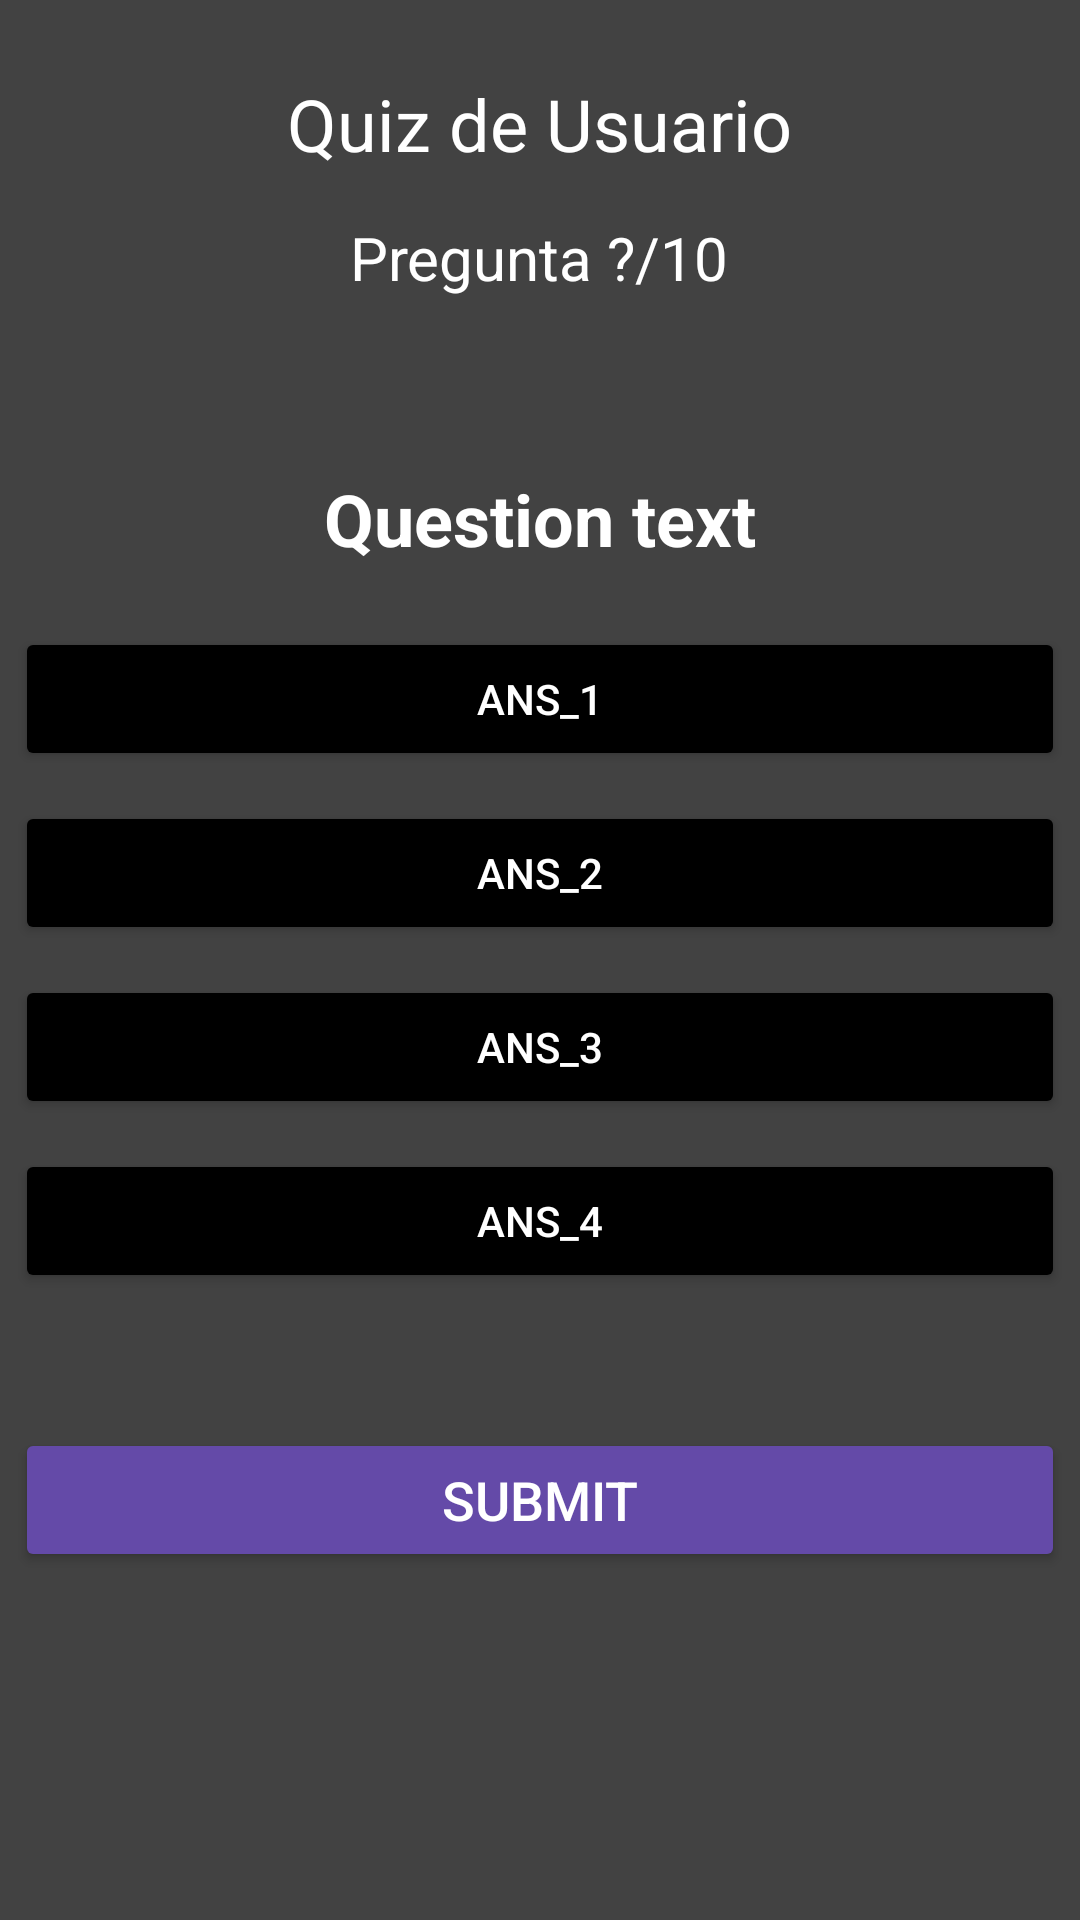

Produce the Android XML layout that renders to this screen, including the resource entries it uses.
<!-- AndroidManifest.xml: application theme Theme.Tr02nDAM_DavidSalvador -->
<!-- res/layout/activity_quiz.xml -->
<?xml version="1.0" encoding="utf-8"?>
<RelativeLayout xmlns:android="http://schemas.android.com/apk/res/android"
    android:layout_width="match_parent"
    android:layout_height="match_parent"
    android:background="@color/cardview_dark_background">

    <TextView
        android:id="@+id/userNameTextView"
        android:layout_width="wrap_content"
        android:layout_height="wrap_content"
        android:layout_centerHorizontal="true"
        android:layout_marginTop="25dp"
        android:text="Quiz de Usuario"
        android:textSize="24sp"
        android:textColor="@android:color/white"
        />
    <TextView
        android:id="@+id/currentQuestion"
        android:layout_width="wrap_content"
        android:layout_height="wrap_content"
        android:layout_centerHorizontal="true"
        android:text="Pregunta ?/10"
        android:textSize="20sp"
        android:layout_marginTop="15dp"
        android:textColor="@android:color/white"
        android:layout_below="@id/userNameTextView"
        />

    <ImageView
        android:id="@+id/currentImageView"
        android:layout_width="wrap_content"
        android:layout_height="100dp"
        android:layout_centerHorizontal="true"

        android:layout_above="@id/question"
        />

    <TextView
        android:id="@+id/question"
        android:layout_width="match_parent"
        android:layout_height="wrap_content"
        android:layout_centerHorizontal="true"
        android:layout_marginBottom="15dp"
        android:layout_marginHorizontal="5dp"
        android:text="Question text"
        android:textSize="24dp"
        android:textStyle="bold"
        android:textColor="@android:color/white"
        android:textAlignment="center"

        android:layout_above="@id/answers"

        />
    <LinearLayout
        android:id="@+id/answers"
        android:layout_width="match_parent"
        android:layout_height="wrap_content"
        android:orientation="vertical"
        android:layout_centerInParent="true"
        >

        <Button
            android:id="@+id/ans_1"
            android:layout_width="match_parent"
            android:layout_height="wrap_content"
            android:layout_margin="5dp"
            android:text="ans_1"
            android:textColor="@color/white"
            android:backgroundTint="@color/black"
            />
        <Button
            android:id="@+id/ans_2"
            android:layout_width="match_parent"
            android:layout_height="wrap_content"
            android:layout_margin="5dp"
            android:text="ans_2"
            android:textColor="@color/white"
            android:backgroundTint="@color/black"

            />
        <Button
            android:id="@+id/ans_3"
            android:layout_width="match_parent"
            android:layout_height="wrap_content"
            android:layout_margin="5dp"
            android:text="ans_3"
            android:textColor="@color/white"
            android:backgroundTint="@color/black"

            />
        <Button
            android:id="@+id/ans_4"
            android:layout_width="match_parent"
            android:layout_height="wrap_content"
            android:layout_margin="5dp"
            android:text="ans_4"
            android:textColor="@color/white"
            android:backgroundTint="@color/black"

            />
    </LinearLayout>
    <Button
        android:id="@+id/submit"
        android:layout_width="match_parent"
        android:layout_height="wrap_content"
        android:layout_centerHorizontal="true"
        android:text="Submit"
        android:textSize="18dp"
        android:textColor="@android:color/white"
        android:backgroundTint="#644aa8"
        android:textAlignment="center"
        android:layout_marginHorizontal="5dp"
        android:layout_marginTop="40dp"

        android:layout_below="@id/answers"
        />

</RelativeLayout>
<!-- resources referenced by this layout -->
<resources>
  <style name="Theme.Tr02nDAM_DavidSalvador" parent="Base.Theme.Tr02nDAM_DavidSalvador" />
  <style name="Base.Theme.Tr02nDAM_DavidSalvador" parent="Theme.Material3.DayNight.NoActionBar">
          
          
      </style>
  <!-- not gathered from this repository: default colours our renderer supplied (Android Studio template values) -->
  <color name="black">#FF000000</color>
  <color name="white">#FFFFFFFF</color>
</resources>
